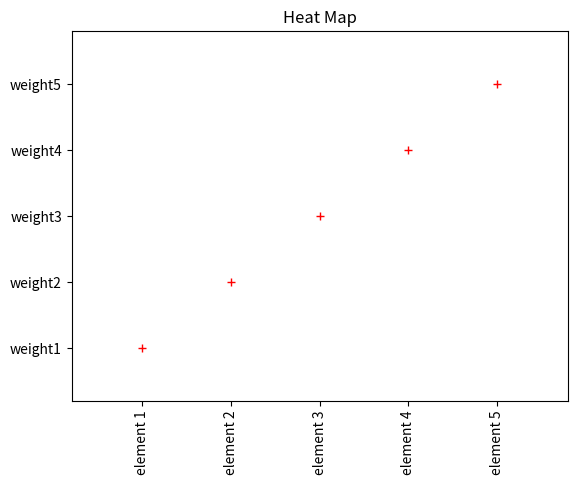
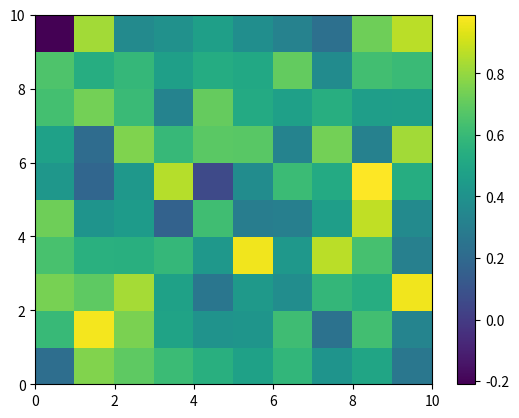

Write the Python code that produced these figures, in order.
import matplotlib.pyplot as plt
import numpy as np
def x_y_axis_labeling(x,y,x_labels,y_labels,figure_no):
    plt.figure(figure_no)
    plt.plot(x, y, '+r')
    plt.margins(0.2)
    plt.xticks(x, x_labels, rotation='vertical')
    plt.yticks(y, y_labels, )
    plt.show()

def plot_heat_map(x,figure_no):
    plt.title("Heat Map")
    plt.figure(figure_no)
    plt.pcolor(x)
    plt.colorbar()

if __name__ == "__main__":
    plt.close('all')
    """Function 1 Implementation"""
    x = np.array(range(1,6))
    y = np.array(range(100,600,100))
    x_label = ['element 1','element 2','element 3','element 4','element 5']
    y_label = ['weight1','weight2','weight3','weight4','weight5']
    x_y_axis_labeling(x,y,x_label,y_label,1)
    """Function 2 Implementation"""
    x = np.random.normal(loc=0.5,scale=0.2,size=(10,10))
    plot_heat_map(x,2)
    plt.show()
